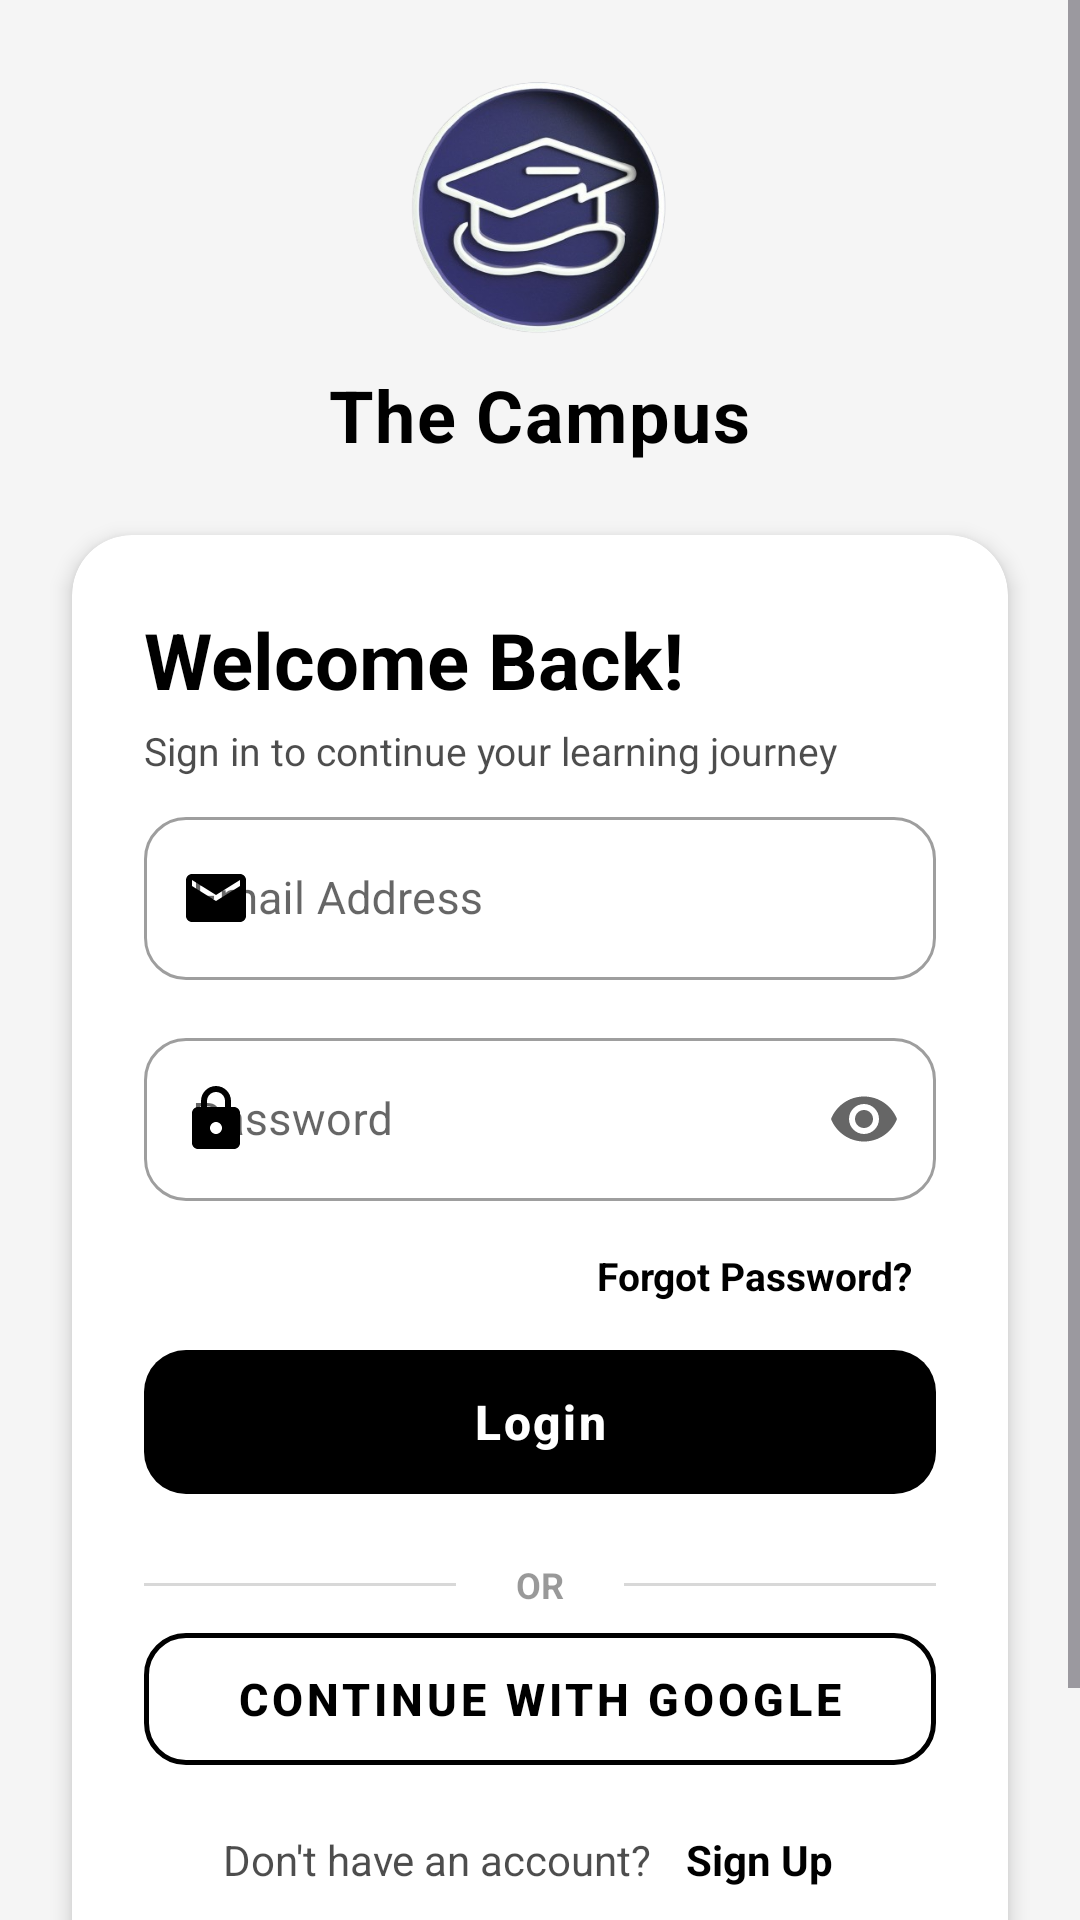

Write the Android layout XML for this screen, with the resource values it uses.
<!-- AndroidManifest.xml: application theme Theme.TheCampus -->
<!-- res/layout/activity_login.xml -->
<ScrollView xmlns:android="http://schemas.android.com/apk/res/android"
    xmlns:app="http://schemas.android.com/apk/res-auto"
    android:layout_width="match_parent"
    android:layout_height="match_parent"
    android:fillViewport="true"
    android:background="?android:attr/colorBackground">

    <LinearLayout
        android:layout_width="match_parent"
        android:layout_height="wrap_content"
        android:orientation="vertical"
        android:paddingTop="24dp"
        android:paddingBottom="24dp"
        android:gravity="center">

        
        <LinearLayout
            android:layout_width="wrap_content"
            android:layout_height="wrap_content"
            android:orientation="vertical"
            android:gravity="center"
            android:layout_marginBottom="24dp">

            <ImageView
                android:id="@+id/ivLogo"
                android:layout_width="90dp"
                android:layout_height="90dp"
                android:src="@drawable/logo"
                android:contentDescription="@string/app_name"
                android:layout_marginBottom="8dp"/>

            <TextView
                android:id="@+id/tvAppName"
                android:layout_width="wrap_content"
                android:layout_height="wrap_content"
                android:text="@string/app_name"
                android:textSize="24sp"
                android:textStyle="bold"
                android:textColor="?attr/colorOnBackground"
                android:letterSpacing="0.02"/>
        </LinearLayout>

        
        <androidx.cardview.widget.CardView
            android:layout_width="match_parent"
            android:layout_height="wrap_content"
            app:cardCornerRadius="20dp"
            app:cardElevation="4dp"
            android:layout_marginHorizontal="24dp"
            android:layout_marginBottom="16dp"
            app:cardBackgroundColor="?attr/colorSurface">

            <LinearLayout
                android:layout_width="match_parent"
                android:layout_height="wrap_content"
                android:orientation="vertical"
                android:padding="24dp">

                
                <TextView
                    android:layout_width="wrap_content"
                    android:layout_height="wrap_content"
                    android:text="Welcome Back!"
                    android:textSize="26sp"
                    android:textStyle="bold"
                    android:textColor="?attr/colorOnSurface"
                    android:layout_marginBottom="4dp"/>

                <TextView
                    android:layout_width="wrap_content"
                    android:layout_height="wrap_content"
                    android:text="Sign in to continue your learning journey"
                    android:textSize="13sp"
                    android:textColor="?attr/colorOnSurface"
                    android:alpha="0.7"
                    android:layout_marginBottom="8dp"/>

                
                <com.google.android.material.textfield.TextInputLayout
                    android:id="@+id/tilEmail"
                    android:layout_width="match_parent"
                    android:layout_height="wrap_content"
                    android:hint="Email Address"
                    style="@style/Widget.MaterialComponents.TextInputLayout.OutlinedBox"
                    app:boxCornerRadiusTopStart="14dp"
                    app:boxCornerRadiusTopEnd="14dp"
                    app:boxCornerRadiusBottomStart="14dp"
                    app:boxCornerRadiusBottomEnd="14dp"
                    app:startIconDrawable="@drawable/ic_email"
                    app:startIconTint="?attr/colorPrimary"
                    android:layout_marginBottom="14dp">

                    <com.google.android.material.textfield.TextInputEditText
                        android:id="@+id/etEmail"
                        android:layout_width="match_parent"
                        android:layout_height="wrap_content"
                        android:inputType="textEmailAddress"
                        android:textSize="15sp"/>
                </com.google.android.material.textfield.TextInputLayout>

                
                <com.google.android.material.textfield.TextInputLayout
                    android:id="@+id/tilPassword"
                    android:layout_width="match_parent"
                    android:layout_height="wrap_content"
                    android:hint="Password"
                    style="@style/Widget.MaterialComponents.TextInputLayout.OutlinedBox"
                    app:boxCornerRadiusTopStart="14dp"
                    app:boxCornerRadiusTopEnd="14dp"
                    app:boxCornerRadiusBottomStart="14dp"
                    app:boxCornerRadiusBottomEnd="14dp"
                    app:startIconDrawable="@drawable/ic_lock_closed"
                    app:startIconTint="?attr/colorPrimary"
                    app:endIconMode="password_toggle"
                    android:layout_marginBottom="8dp">

                    <com.google.android.material.textfield.TextInputEditText
                        android:id="@+id/etPassword"
                        android:layout_width="match_parent"
                        android:layout_height="wrap_content"
                        android:inputType="textPassword"
                        android:textSize="15sp"/>
                </com.google.android.material.textfield.TextInputLayout>

                
                <TextView
                    android:id="@+id/tvForgotPassword"
                    android:layout_width="wrap_content"
                    android:layout_height="wrap_content"
                    android:text="Forgot Password?"
                    android:textColor="?attr/colorPrimary"
                    android:textStyle="bold"
                    android:textSize="13sp"
                    android:layout_gravity="end"
                    android:padding="8dp"
                    android:layout_marginBottom="4dp"/>

                
                <FrameLayout
                    android:layout_width="match_parent"
                    android:layout_height="wrap_content"
                    android:layout_marginBottom="16dp">

                    <com.google.android.material.button.MaterialButton
                        android:id="@+id/btnLogin"
                        android:layout_width="match_parent"
                        android:layout_height="56dp"
                        android:text="@string/login_button"
                        android:textSize="16sp"
                        android:textStyle="bold"
                        android:letterSpacing="0.05"
                        app:cornerRadius="14dp"
                        app:elevation="2dp"/>

                    <ProgressBar
                        android:id="@+id/progressBar"
                        android:layout_width="28dp"
                        android:layout_height="28dp"
                        android:layout_gravity="center"
                        android:visibility="gone"
                        android:indeterminateTint="?attr/colorOnPrimary"
                        android:elevation="4dp"/>
                </FrameLayout>

                
                <LinearLayout
                    android:layout_width="match_parent"
                    android:layout_height="wrap_content"
                    android:orientation="horizontal"
                    android:gravity="center_vertical"
                    android:layout_marginVertical="2dp">

                    <View
                        android:layout_width="0dp"
                        android:layout_height="1dp"
                        android:layout_weight="1"
                        android:background="?attr/colorOnSurface"
                        android:alpha="0.15"/>

                    <TextView
                        android:layout_width="wrap_content"
                        android:layout_height="wrap_content"
                        android:text="OR"
                        android:textSize="12sp"
                        android:textStyle="bold"
                        android:textColor="?attr/colorOnSurface"
                        android:alpha="0.4"
                        android:paddingHorizontal="20dp"/>

                    <View
                        android:layout_width="0dp"
                        android:layout_height="1dp"
                        android:layout_weight="1"
                        android:background="?attr/colorOnSurface"
                        android:alpha="0.15"/>
                </LinearLayout>

                
                <com.google.android.material.button.MaterialButton
                    android:id="@+id/btnGoogleSignIn"
                    android:layout_width="match_parent"
                    android:layout_height="56dp"
                    android:text="Continue with Google"
                    android:textSize="15sp"
                    android:textStyle="bold"
                    android:textColor="?attr/colorOnSurface"
                    app:cornerRadius="14dp"
                    app:icon="@drawable/ic_google"
                    app:iconGravity="textStart"
                    app:iconPadding="12dp"
                    app:iconSize="24dp"
                    app:iconTint="@null"
                    app:strokeColor="?attr/colorOnSurface"
                    app:strokeWidth="1.5dp"
                    android:layout_marginBottom="8dp"
                    style="@style/Widget.MaterialComponents.Button.OutlinedButton"/>

                
                <LinearLayout
                    android:layout_width="match_parent"
                    android:layout_height="wrap_content"
                    android:orientation="horizontal"
                    android:gravity="center">

                    <TextView
                        android:layout_width="wrap_content"
                        android:layout_height="wrap_content"
                        android:text="Don't have an account? "
                        android:textSize="14sp"
                        android:textColor="?attr/colorOnSurface"
                        android:alpha="0.7"/>

                    <TextView
                        android:id="@+id/tvSignup"
                        android:layout_width="wrap_content"
                        android:layout_height="wrap_content"
                        android:text="Sign Up"
                        android:textStyle="bold"
                        android:textSize="14sp"
                        android:textColor="?attr/colorPrimary"
                        android:padding="8dp"/>
                </LinearLayout>

            </LinearLayout>

        </androidx.cardview.widget.CardView>

        
        <TextView
            android:layout_width="wrap_content"
            android:layout_height="wrap_content"
            android:text="By continuing, you agree to our Terms &amp; Privacy Policy"
            android:textSize="11sp"
            android:textColor="?attr/colorOnBackground"
            android:alpha="0.5"
            android:gravity="center"
            android:paddingHorizontal="40dp"
            android:layout_marginTop="12dp"/>

    </LinearLayout>
</ScrollView>
<!-- resources referenced by this layout -->
<resources>
  <!-- drawable ic_email (drawable) -->
  <vector xmlns:android="http://schemas.android.com/apk/res/android"
      android:width="24dp"
      android:height="24dp"
      android:viewportWidth="24"
      android:viewportHeight="24">
      <path
          android:fillColor="#000000"
          android:pathData="M20,4H4C2.9,4 2.01,4.9 2.01,6L2,18C2,19.1 2.9,20 4,20H20C21.1,20 22,19.1 22,18V6C22,4.9 21.1,4 20,4ZM20,8L12,13L4,8V6L12,11L20,6V8Z"/>
  </vector>
  <!-- drawable ic_lock_closed (drawable) -->
  <vector xmlns:android="http://schemas.android.com/apk/res/android"
      android:width="24dp"
      android:height="24dp"
      android:viewportWidth="24"
      android:viewportHeight="24">
      <path
          android:fillColor="#FF000000"
          android:pathData="M18,8h-1V6c0,-2.76 -2.24,-5 -5,-5S7,3.24 7,6v2H6c-1.1,0 -2,0.9 -2,2v10c0,1.1 0.9,2 2,2h12c1.1,0 2,-0.9 2,-2V10C20,8.9 19.1,8 18,8zM12,17c-1.1,0 -2,-0.9 -2,-2c0,-1.1 0.9,-2 2,-2s2,0.9 2,2C14,16.1 13.1,17 12,17zM9,8V6c0,-1.66 1.34,-3 3,-3s3,1.34 3,3v2H9z"/>
  </vector>
  <!-- drawable logo: png bitmap (drawable, 118866 bytes) -->
  <string name="app_name">The Campus</string>
  <string name="login_button">Login</string>
  <style name="Theme.TheCampus" parent="Base.Theme.TheCampus" />
  <style name="Base.Theme.TheCampus" parent="Theme.Material3.DayNight.NoActionBar">
          <item name="colorPrimary">@color/md_theme_light_primary</item>
          <item name="colorOnPrimary">@color/md_theme_light_onPrimary</item>
          <item name="colorSecondary">@color/md_theme_light_secondary</item>
          <item name="colorOnSecondary">@color/md_theme_light_onSecondary</item>
          <item name="android:colorBackground">@color/md_theme_light_background</item>
          <item name="colorOnBackground">@color/md_theme_light_onBackground</item>
          <item name="colorSurface">@color/md_theme_light_surface</item>
          <item name="colorOnSurface">@color/md_theme_light_onSurface</item>
      </style>
  <color name="md_theme_light_primary">#000000</color>
  <color name="md_theme_light_onPrimary">#FFFFFF</color>
  <color name="md_theme_light_secondary">@color/gray_700</color>
  <color name="md_theme_light_onSecondary">#FFFFFF</color>
  <color name="md_theme_light_background">@color/gray_50</color>
  <color name="md_theme_light_onBackground">#000000</color>
  <color name="md_theme_light_surface">#FFFFFF</color>
  <color name="md_theme_light_onSurface">#000000</color>
  <color name="gray_700">#424242</color>
  <color name="gray_50">#F5F5F5</color>
</resources>
